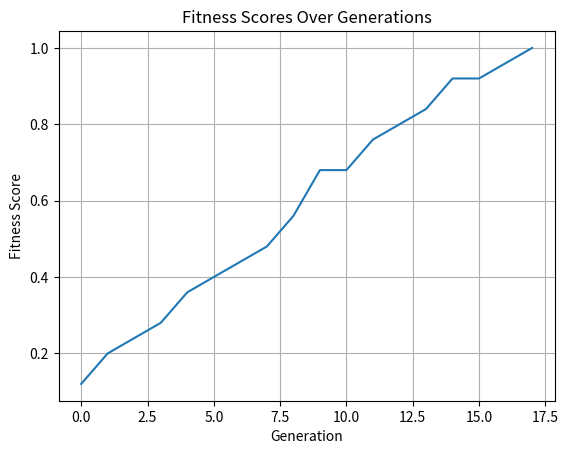

This chart was generated by the following Python code:
import random
import string
import matplotlib.pyplot as plt

# Define target string
target_string = "Trond_Zachariassen*566107"

# Lists to store fitness scores and strings from each generation
Scores = []
Strings = []

# Genetic algorithm parameters
population_size = 2000
mutation_rate = 0.01
max_generations = 1000
tournament_size = 5

# Allowed characters
allowed_characters = string.ascii_letters + string.digits + "_*"

# Generate random strings
def generate_individual():
    return ''.join(random.choice(allowed_characters) for _ in range(len(target_string)))

# Calculating fitness
def fitness(individual):
    score = sum(1 for i, j in zip(individual, target_string) if i == j)
    return score / len(target_string)

# Tournament selection
def tournament_selection(population, tournament_size):
    tournament = random.choices(population, k=tournament_size)
    return max(tournament, key=fitness)

# Single-point crossover
def crossover(parent1, parent2):
    crossover_point = random.randint(1, len(parent1) - 1)
    child1 = parent1[:crossover_point] + parent2[crossover_point:]
    child2 = parent2[:crossover_point] + parent1[crossover_point:]
    return child1, child2

# Random character mutation
def mutate(individual, mutation_rate):
    mutated_individual = ''
    for char in individual:
        if random.random() < mutation_rate:
            mutated_individual += random.choice(allowed_characters)
        else:
            mutated_individual += char
    return mutated_individual

# Initial population
population = [generate_individual() for _ in range(population_size)]

# Evolution loop
for generation in range(max_generations):
    # Evaluate fitness of each individual
    fitness_scores = [fitness(individual) for individual in population]
    
    # Find best fit individual
    best_fit_index = fitness_scores.index(max(fitness_scores))
    best_fit_individual = population[best_fit_index]
    best_fitness = fitness(best_fit_individual)
    print("Best Fitness in generation:", generation + 1, "String:", best_fit_individual, "Score:", best_fitness)
    Scores.append(best_fitness)
    Strings.append(best_fit_individual)

    # Terminate if solution is found
    if best_fit_individual == target_string:
        break
    
    # Selection
    new_population = [tournament_selection(population, tournament_size) for _ in range(population_size)]
    
    # Crossover
    for i in range(0, population_size, 2):
        parent1 = new_population[i]
        parent2 = new_population[i + 1]
        child1, child2 = crossover(parent1, parent2)
        new_population[i] = child1
        new_population[i + 1] = child2
    
    # Mutation
    population = [mutate(individual, mutation_rate) for individual in new_population]

# Printing the best score and string.
best_generation = Scores.index(max(Scores))
print("Best generation:", best_generation + 1, "String:", Strings[best_generation], "Score:", Scores[best_generation])

# Plotting the fitness scores from each generation
plt.plot(Scores)
plt.title('Fitness Scores Over Generations')
plt.xlabel('Generation')
plt.ylabel('Fitness Score')
plt.grid(True)
plt.show()